Run: headless pygame with SDL's dummy video driver; simulated clock (each Clock.tick advances the game by its frame time, no real sleeping); random seed 0; keys injected as events and as key.get_pressed() state; mouse plan: one left click at the window centre at the start of phase 2, then a move to the lower-right quarter at the start of phase 3.
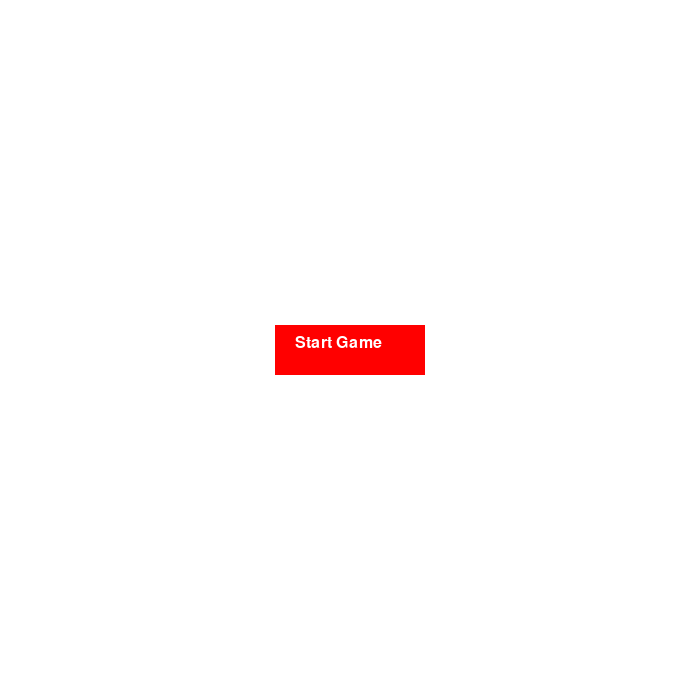
Frame 1 of 4 · flips 1–60 · no input
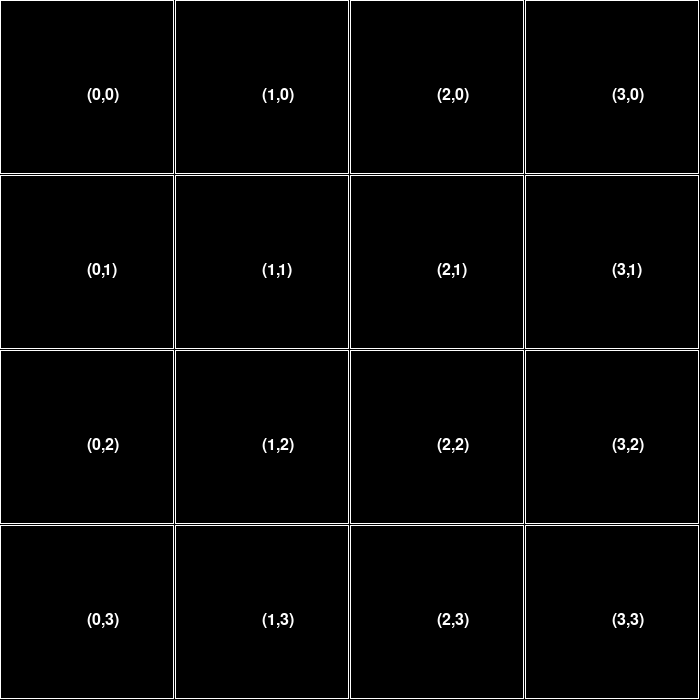
Frame 2 of 4 · flips 61–180 · clicked the window centre · tapped SPACE, RETURN · held RIGHT (→), D
Frame 3 of 4 · flips 181–300 · moved the mouse to the lower-right quarter · held DOWN (↓), S · screen unchanged from frame 2, image omitted
Frame 4 of 4 · flips 301–420 · held LEFT (←), A, UP (↑), W · screen unchanged from frame 3, image omitted

The pygame program that drew these frames:

import pygame
import sys

class Button:
    def __init__(self, x, y, width, height, text):
        self.rect = pygame.Rect(x, y, width, height)
        self.text = text

    def draw(self, window, font):
        pygame.draw.rect(window, (255, 0, 0), self.rect)
        text = font.render(self.text, True, (255, 255, 255))
        window.blit(text, self.rect.move(20, 10))

class Screen:
    def __init__(self, width, height):
        self.width = width
        self.height = height
        self.window = pygame.display.set_mode((width, height))
        self.font = pygame.font.Font(None, 24)

    def fill(self, color):
        self.window.fill(color)

    def update(self):
        pygame.display.flip()

class Game:
    def __init__(self, screen):
        self.screen = screen
        self.clock = pygame.time.Clock()
        self.button = Button((self.screen.width - 150) // 2, (self.screen.height - 50) // 2, 150, 50, "Start Game")

    def start_screen(self):
        while True:
            for event in pygame.event.get():
                if event.type == pygame.QUIT:
                    pygame.quit()
                    sys.exit()
                elif event.type == pygame.MOUSEBUTTONDOWN:
                    if self.button.rect.collidepoint(event.pos):
                        self.game_screen()

            self.screen.fill((255, 255, 255))
            self.button.draw(self.screen.window, self.screen.font)

            self.screen.update()
            self.clock.tick(60)

    def game_screen(self):
        grid = [[0 for _ in range(4)] for _ in range(4)]  # This represents a 4x4 grid using a 2D list
        cell_size = self.screen.width // 4  # Make the cell size a quarter of the window size

        while True:
            for event in pygame.event.get():
                if event.type == pygame.QUIT:
                    pygame.quit()
                    sys.exit()

            self.screen.fill((0, 0, 0))

            # Draw the 4x4 grid
            for i in range(4):
                for j in range(4):
                    pygame.draw.rect(self.screen.window, (255, 255, 255),
                                     pygame.Rect(i * cell_size, j * cell_size, cell_size - 1, cell_size - 1), 1)

                    # Create a text surface and draw it on the screen
                    text = self.screen.font.render(f'({i},{j})', True, (255, 255, 255))
                    self.screen.window.blit(text, (i * cell_size + cell_size // 2, j * cell_size + cell_size // 2))

            self.screen.update()
            self.clock.tick(60)

if __name__ == "__main__":
    pygame.init()
    screen = Screen(700, 700)
    game = Game(screen)
    game.start_screen()
